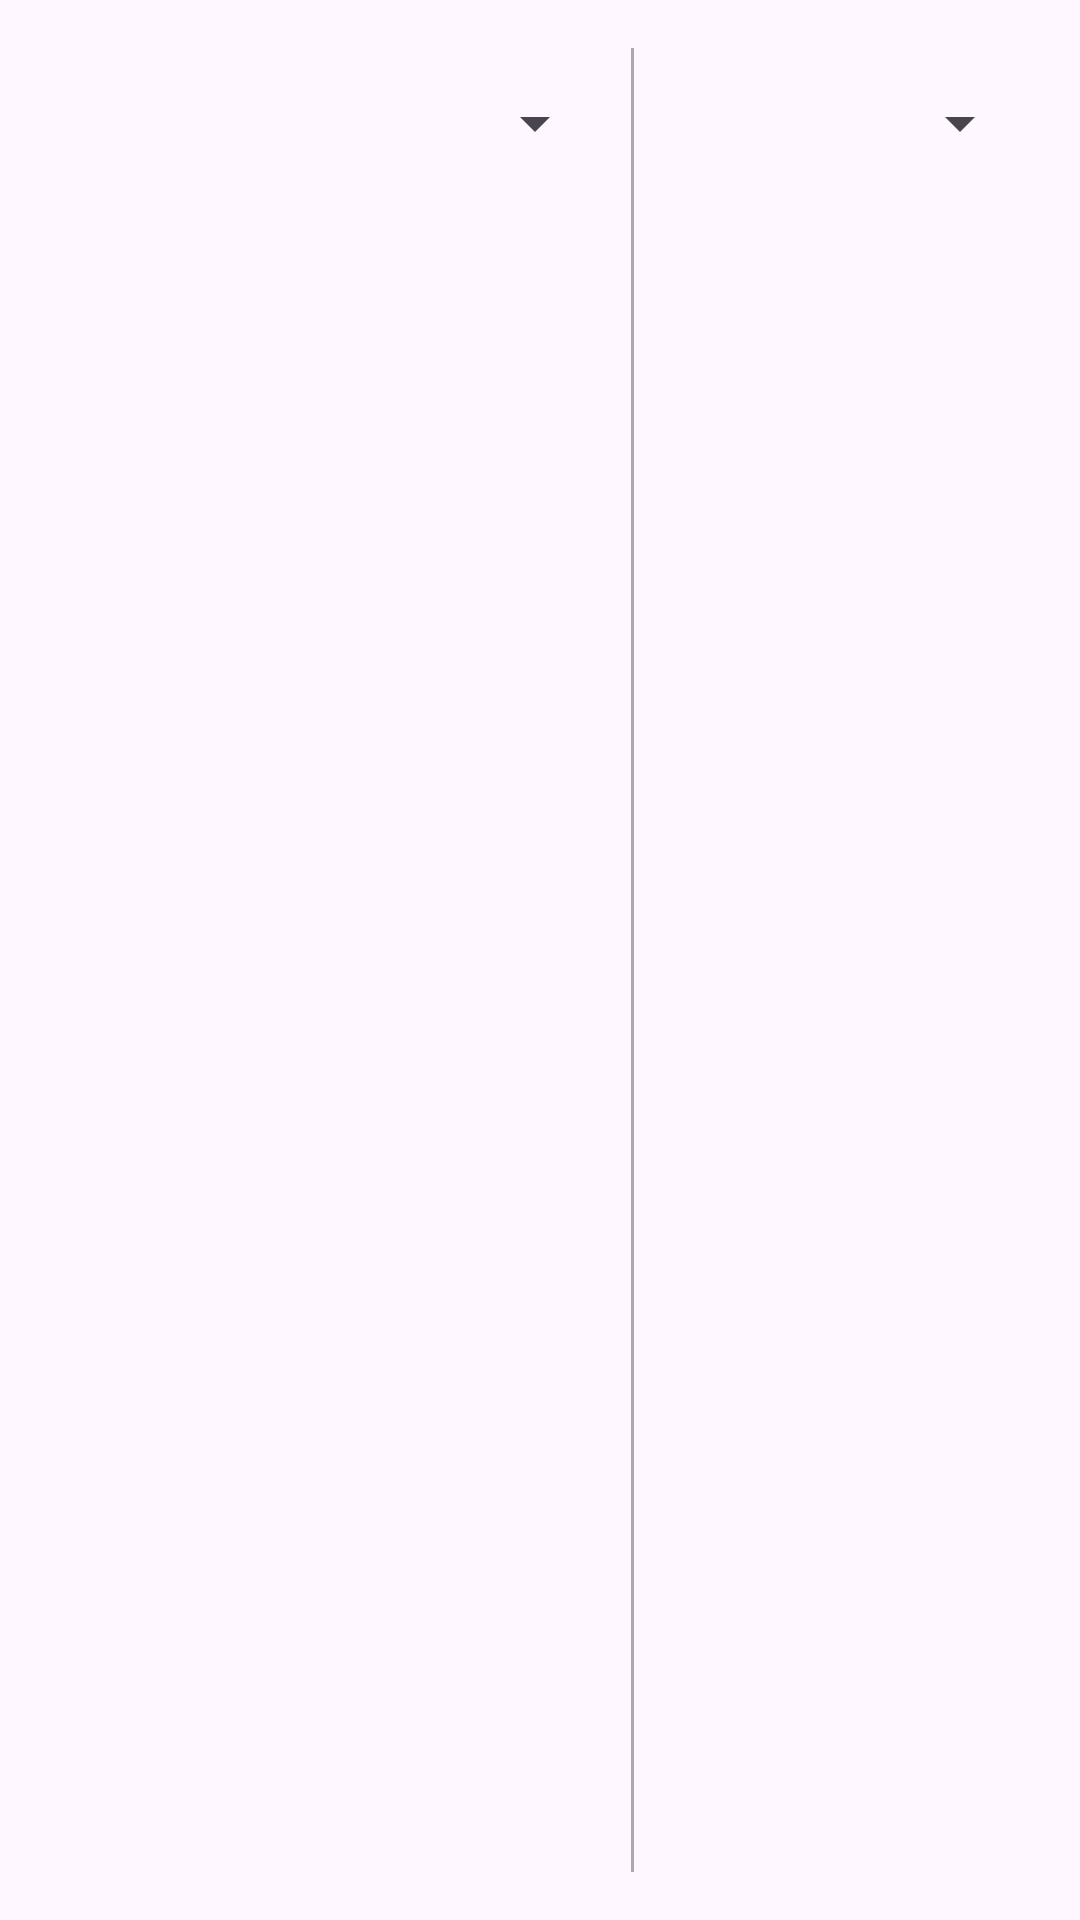

Here is an Android app screen rendered from its layout file. Give the layout XML and the strings, colors and styles it references.
<!-- AndroidManifest.xml: application theme Theme.ScannerApp -->
<!-- res/layout/month_year_picker_layout.xml -->
<?xml version="1.0" encoding="utf-8"?>
<LinearLayout xmlns:android="http://schemas.android.com/apk/res/android"
  android:layout_width="match_parent"
  android:layout_height="wrap_content"
  android:orientation="horizontal"
  android:padding="16dp">

  <Spinner
    android:id="@+id/monthSpinner"
    android:layout_width="0dp"
    android:layout_height="50dp"
    android:layout_weight="1.5"
    android:layout_marginEnd="8dp"
    android:drawablePadding="8dp" />

  <View
    android:layout_width="1dp"
    android:layout_height="match_parent"
    android:background="@android:color/darker_gray" />

  <Spinner
    android:id="@+id/yearSpinner"
    android:layout_width="0dp"
    android:layout_height="50dp"
    android:layout_weight="1"
    android:layout_marginStart="8dp"
    android:drawablePadding="8dp" />

</LinearLayout>
<!-- resources referenced by this layout -->
<resources>
  <style name="Theme.ScannerApp" parent="Theme.Material3.Light.NoActionBar">
          <item name="colorPrimary">#3368B7</item>
          <item name="colorSecondaryContainer">@color/nav_bar_active_indicator</item>
      </style>
  <color name="nav_bar_active_indicator">#E3EEF5</color>
</resources>
